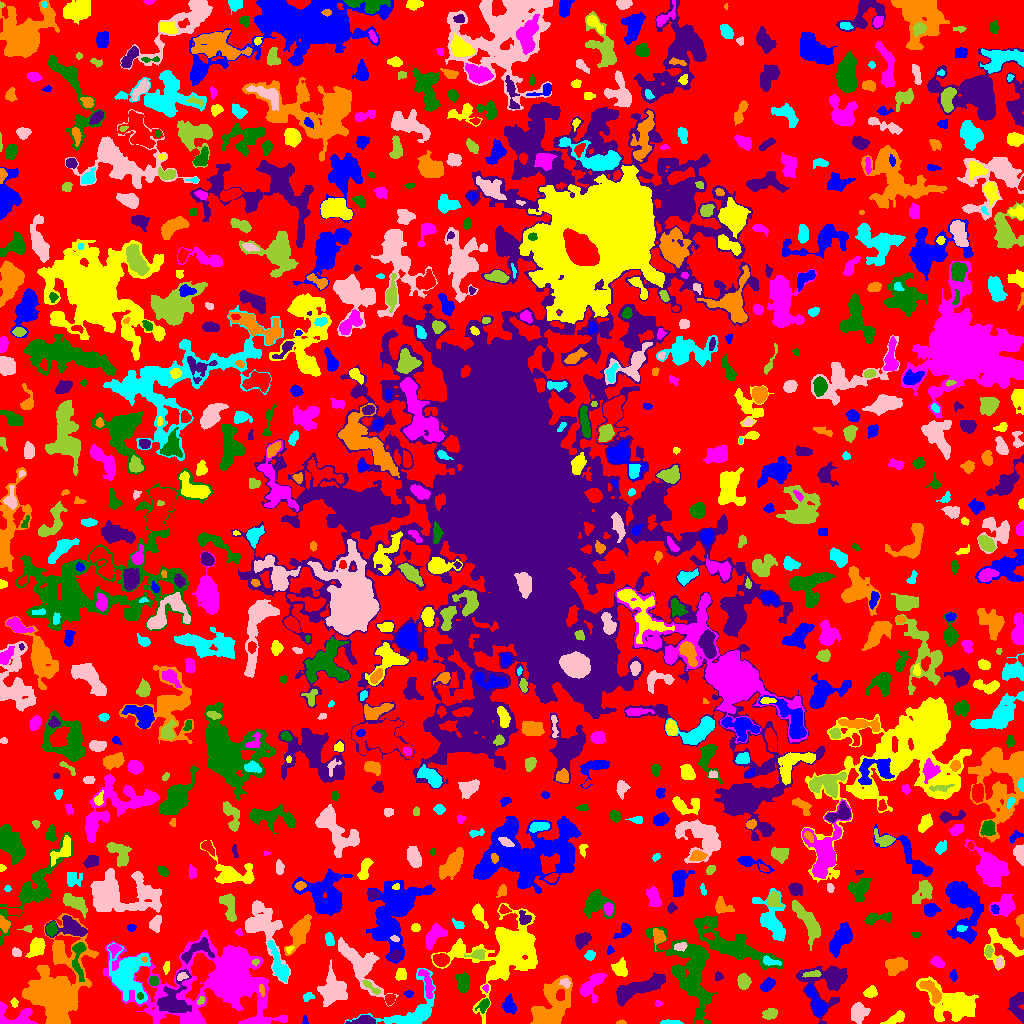

The table this chart was drawn from, first rows:
ID, X, Y, A, B, theta, total_flux, mu_max, mu_median, mu_mean, R_fwhm, R_e, R10, R90, x_start, x_end, y_start, y_end, area, greylevel
0, 507.6, 526, 306.3, 301.8, -0.4025, 675883, 9.0, 1.0, 1.113, 27.48, 202.1, 73.71, 327.5, 0, 1023, 0, 1023, 607281, 1.113
1, 304.8, 2.868, 2.304, 1.055, -1.45, 76.0, 4.0, 1.5, 1.727, 2.646, 1.784, 0.5642, 3.038, 302, 308, 0, 8, 44, 4.727
2, 954.5, 19.68, 12.67, 7.252, -0.3434, 5141, 18.0, 4.0, 4.566, 6.457, 9.15, 3.192, 15.79, 916, 978, 2, 47, 1126, 6.566
3, 254.3, 1.0, 3.345, 1.002, 0.07991, 58.0, 2.0, 1.0, 1.0, 3.656, 2.111, 0.7979, 3.385, 246, 261, 0, 5, 58, 6.0
4, 691.9, 52.15, 21.6, 9.65, -1.213, 8807, 15.0, 4.0, 5.178, 10.81, 12.15, 4.583, 20.26, 646, 717, 0, 97, 1701, 6.178
5, 364.3, 2.55, 5.283, 2.044, 0.07369, 754.0, 11.0, 3.0, 4.12, 4.146, 3.7, 1.382, 6.129, 345, 375, 0, 8, 183, 8.12
6, 621.3, 0.9452, 1.905, 0.9574, 0.06606, 73.0, 6.0, 1.0, 1.921, 1.954, 1.493, 0.5642, 2.585, 616, 626, 0, 4, 38, 4.921
7, 671.4, 0.8806, 5.292, 0.906, -0.004982, 268.0, 7.0, 3.0, 3.08, 3.29, 2.646, 0.9772, 4.146, 660, 683, 0, 4, 87, 6.08
8, 858.7, 10.87, 4.396, 3.684, 1.401, 1097, 10.0, 3.0, 3.809, 5.528, 5.015, 1.871, 8.215, 851, 870, 0, 21, 288, 5.809
9, 769.8, 9.524, 3.444, 2.486, 0.2945, 580.0, 8.0, 4.0, 3.893, 5.078, 3.827, 1.493, 5.89, 762, 777, 4, 15, 149, 5.893
10, 802.5, 3.5, 1.607, 1.59, 8.30074037173599e-12, 72.0, 3.0, 2.0, 1.636, 2.764, 2.034, 0.7979, 3.192, 800, 806, 0, 7, 44, 4.636
11, 816.3, 20.79, 8.853, 2.8, -1.132, 1331, 11.0, 3.0, 3.95, 5.352, 5.352, 2.034, 8.704, 805, 827, 7, 39, 337, 7.95
12, 895.2, 4.641, 6.053, 2.248, 0.4588, 493.0, 6.0, 3.0, 2.833, 5.836, 4.334, 1.693, 6.531, 880, 904, 0, 13, 174, 4.833
13, 17.71, 6.186, 9.843, 5.325, -0.1605, 1561, 12.0, 3.0, 4.055, 5.352, 5.89, 2.111, 9.558, 0, 37, 0, 22, 385, 6.055
14, 484, 18.88, 3.299, 2.052, 0.8452, 265.0, 5.0, 2.0, 2.087, 3.827, 3.09, 1.262, 5.046, 475, 489, 10, 25, 127, 6.087
15, 1018, 17.82, 7.495, 3.857, -1.483, 1028, 7.0, 3.0, 3.202, 6.408, 5.698, 2.111, 8.795, 1007, 1023, 0, 31, 321, 5.202
16, 550.2, 16.58, 13.9, 8.095, 0.9783, 5032, 14.0, 4.0, 4.685, 7.736, 10.14, 3.568, 16.49, 530, 572, 0, 48, 1074, 5.685
17, 414, 11.99, 17.18, 10.26, 0.4973, 2598, 11.0, 2.0, 3.192, 6.103, 7.878, 2.821, 13.67, 344, 435, 0, 55, 814, 5.192
18, 331.9, 32.53, 6.298, 5.292, 1.342, 4568, 27.0, 5.0, 7.049, 5.499, 6.358, 2.394, 11.28, 317, 347, 17, 64, 648, 10.05
19, 201.1, 23.43, 1.862, 1.39, 1.035, 107.0, 6.0, 1.0, 1.981, 2.459, 1.954, 0.5642, 3.241, 197, 204, 19, 27, 54, 8.981
20, 359.6, 22.6, 3.544, 1.945, 0.436, 301.0, 7.0, 2.0, 2.551, 3.338, 3.192, 1.128, 4.983, 352, 366, 18, 29, 118, 6.551
21, 509.1, 17.58, 4.183, 3.092, -1.273, 880.0, 10.0, 4.0, 4.444, 4.951, 4.334, 1.693, 6.979, 501, 516, 9, 30, 198, 5.444
22, 14.1, 20.85, 2.392, 1.579, -1.44, 109.0, 4.0, 2.0, 1.817, 3.141, 2.326, 0.7979, 3.909, 10, 18, 16, 26, 60, 4.817
23, 658.3, 19.94, 1.775, 1.499, -0.06733, 146.0, 6.0, 3.0, 3.244, 2.932, 2.034, 0.7979, 3.192, 655, 663, 17, 23, 45, 5.244
24, 140.5, 27.46, 1.611, 1.552, -0.6279, 71.0, 3.0, 2.0, 1.578, 2.764, 2.034, 0.7979, 3.141, 137, 143, 24, 31, 45, 8.578
25, 827.3, 42.91, 12.36, 11, 0.1026, 3297, 11.0, 3.0, 3.549, 7.485, 8.63, 3.141, 14.56, 796, 847, 0, 58, 929, 5.549
26, 261.6, 33.9, 2.555, 1.185, -1.442, 90.0, 4.0, 1.0, 1.452, 2.706, 2.034, 0.7979, 3.523, 259, 264, 27, 39, 62, 11.45
27, 307.9, 27.11, 2.713, 1.798, 0.7545, 138.0, 4.0, 2.0, 1.643, 3.742, 2.585, 0.9772, 4.184, 303, 315, 22, 31, 84, 4.643
28, 359.8, 58.58, 15.57, 5.989, -0.9238, 2959, 10.0, 3.0, 3.27, 8.593, 9.009, 3.338, 14.56, 338, 398, 17, 86, 905, 5.27
29, 370.9, 36.45, 6.063, 1.514, -0.6625, 232.0, 4.0, 2.0, 2.035, 4.72, 3.29, 1.262, 5.323, 362, 380, 29, 43, 114, 7.035
30, 389.8, 24.18, 2.562, 2.019, 1.219, 355.0, 8.0, 4.0, 3.586, 4.029, 2.877, 1.128, 4.549, 385, 395, 18, 29, 99, 7.586
31, 408.3, 29.56, 2.228, 1.586, -0.03402, 214.0, 8.0, 3.0, 3.508, 2.821, 2.326, 0.7979, 3.827, 403, 413, 26, 33, 61, 5.508
32, 871, 30.74, 3.215, 2.22, 0.2352, 289.0, 6.0, 2.0, 2.173, 4.107, 3.29, 1.262, 5.14, 863, 877, 26, 38, 133, 5.173
33, 485.8, 35.5, 1.676, 1.166, -0.0, 50.0, 3.0, 1.0, 1.163, 2.257, 1.693, 0.5642, 2.646, 482, 488, 31, 39, 43, 6.163
34, 153.2, 42.78, 2.339, 2.267, -0.7948, 376.0, 8.0, 4.0, 4.132, 4.107, 2.985, 1.262, 4.583, 149, 158, 38, 48, 91, 9.132
35, 173.9, 22.88, 9.925, 7.571, 1.268, 2463, 10.0, 3.0, 3.726, 7.939, 7.674, 2.985, 12.62, 157, 191, 11, 54, 661, 8.726
36, 932.4, 31.71, 7.463, 2.705, -0.8683, 797.0, 8.0, 3.0, 3.054, 5.47, 4.951, 1.784, 7.858, 919, 941, 20, 43, 261, 9.054
37, 119.9, 43.37, 2.497, 2.129, -0.976, 199.0, 5.0, 2.0, 1.777, 3.29, 2.932, 1.128, 4.72, 115, 126, 38, 50, 112, 9.777
38, 565.2, 40.67, 2.591, 1.97, -0.7567, 157.0, 5.0, 2.0, 1.892, 2.821, 2.646, 0.9772, 4.26, 559, 570, 35, 45, 83, 7.892
39, 743.5, 41.95, 3.427, 2.854, -1.494, 726.0, 9.0, 4.0, 4.011, 4.853, 3.989, 1.596, 6.408, 737, 751, 34, 50, 181, 6.011
40, 1008, 41.12, 5.572, 2.461, 0.3831, 370.0, 5.0, 2.0, 2.176, 3.909, 3.909, 1.493, 6.433, 997, 1016, 32, 47, 170, 4.176
41, 767.1, 38.37, 3.907, 2.138, 0.5922, 303.0, 4.0, 2.0, 1.918, 5.47, 3.7, 1.493, 5.698, 760, 775, 32, 46, 158, 4.918
42, 401.2, 48.99, 2.728, 2.333, -1.527, 397.0, 9.0, 3.0, 3.202, 3.29, 3.141, 1.128, 5.171, 395, 406, 43, 55, 124, 6.202
43, 427, 40.06, 8.313, 2.316, -1.267, 841.0, 7.0, 4.0, 3.657, 6.129, 4.886, 1.954, 7.506, 418, 434, 25, 54, 230, 7.657
44, 463.4, 40.83, 4.601, 3.052, -1.463, 1014, 9.0, 4.0, 4.315, 5.997, 4.787, 1.954, 7.334, 455, 470, 31, 51, 235, 6.315
45, 636.3, 34.35, 14.93, 3.518, 0.395, 3079, 13.0, 4.0, 4.386, 6.257, 7.919, 2.877, 12.72, 616, 665, 17, 51, 702, 6.386
46, 57.17, 30.8, 18.45, 10.62, 1.366, 27651, 53.0, 5.0, 9.431, 9.271, 11.69, 4.222, 24.64, 22, 98, 0, 110, 2932, 10.43
47, 130.5, 53.32, 11.97, 8.931, 1.53, 3027, 12.0, 2.0, 3.003, 7.181, 7.858, 2.877, 14.68, 107, 150, 20, 81, 1008, 7.003
48, 181.8, 46.95, 2.695, 1.701, 0.1967, 186.0, 5.0, 2.0, 2.48, 3.241, 2.646, 0.9772, 4.184, 177, 188, 43, 51, 75, 10.48
49, 813.2, 49.44, 4.526, 1.456, 0.04943, 243.0, 5.0, 2.0, 2.337, 3.568, 3.09, 1.128, 4.983, 802, 821, 46, 53, 104, 9.337
50, 3.734, 49.72, 2.766, 1.81, -0.8019, 214.0, 6.0, 2.0, 2.642, 3.29, 2.706, 0.9772, 4.406, 0, 10, 45, 55, 81, 4.642
51, 953.5, 47.61, 2.626, 1.608, -1.505, 113.0, 4.0, 1.0, 1.507, 3.29, 2.585, 0.9772, 4.146, 949, 957, 42, 54, 75, 4.507
52, 166.4, 55.92, 3.119, 1.398, 1.468, 107.0, 3.0, 1.0, 1.466, 2.985, 2.585, 0.9772, 4.297, 163, 169, 49, 62, 73, 4.466
53, 591.7, 37.8, 8.282, 4.535, 0.9465, 1237, 7.0, 3.0, 3.307, 7.291, 5.944, 2.394, 9.339, 580, 607, 21, 50, 374, 5.307
54, 677.7, 52.52, 2.649, 2.188, -0.3451, 391.0, 8.0, 4.0, 4.073, 4.222, 3.141, 1.262, 4.754, 672, 683, 48, 58, 96, 8.073
55, 718.1, 47.11, 1.868, 1.806, -1.231, 107.0, 4.0, 1.0, 1.551, 3.141, 2.257, 0.7979, 3.7, 715, 723, 43, 52, 69, 5.551
56, 894.7, 57.64, 4.854, 3.778, 0.3527, 1196, 10.0, 3.0, 3.773, 5.781, 5.078, 1.871, 8.575, 885, 907, 48, 66, 317, 5.773
57, 278.7, 58.23, 10.7, 2.775, -1.21, 1282, 8.0, 3.0, 3.347, 7.203, 5.863, 2.257, 9.373, 267, 288, 41, 83, 383, 7.347
58, 999.3, 60.71, 2.449, 1.871, 1.316, 212.0, 7.0, 2.0, 2.554, 2.706, 2.646, 0.9772, 4.26, 995, 1003, 55, 66, 83, 6.554
59, 255.4, 61.61, 1.844, 1.423, 0.1863, 97.0, 5.0, 2.0, 2.256, 2.394, 2.034, 0.7979, 3.192, 252, 259, 58, 64, 43, 8.256
... 864 more rows
